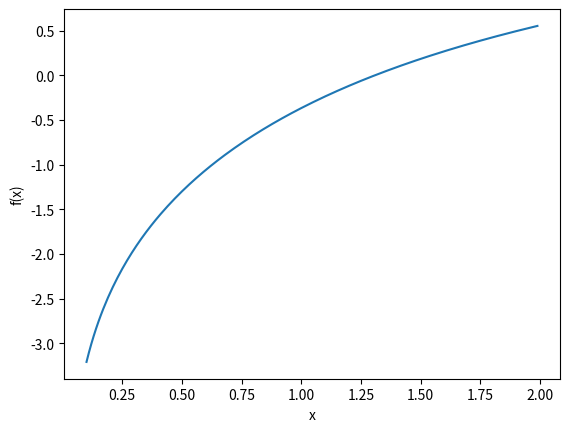

The script that saved this image:
#!/usr/bin/python
"""
##################################################
# 
# QMB 6358: Software Tools for Business Analytics
# 
# Numerical Methods with Scipy: Solving Equations
# 
# [redacted]
# [redacted]
# [redacted]
# [redacted]
# [redacted]
# 
# October 29, 2020
# 
# This program provides introductory examples of numerical methods
# including solving systems of equations, root finding and optimization.
# 
##################################################
"""


##################################################
# Import Modules.
##################################################


import numpy as np
import math
import matplotlib.pyplot as plt
from scipy.optimize import fsolve
from scipy import optimize
# from scipy.optimize import minimize
# from scipy.optimize import Bounds
# from scipy.optimize import LinearConstraint

################################################################################
# Solving Nonlinear equations
################################################################################

#--------------------------------------------------
# Single variable equations
#--------------------------------------------------

# Goal: Find the root of this function.
def f(x):
    out_value = math.log(x) - math.exp(-x)
    print("(x, f(x)) = (%f, %f)" % (x, out_value))
    return out_value
# That is, find the x at which this function is zero.

# Plot this function to show an approximate root.
x_grid = np.arange(0.1, 2, 0.01)
f_grid = x_grid*0
for i in range(0, len(x_grid)):
    f_grid[i] = f(x_grid[i])


plt.figure()
plt.plot(x_grid, f_grid, label='f(x)' )
plt.xlabel('x')
plt.ylabel('f(x)')
plt.show()


# Legacy solution:
soln_fs = fsolve(f, 1)
# The root:
print(soln_fs)
# The objective function:
print(f(soln_fs))


# Other legacy functions:

# soln_b1 = broyden1(f, 1)
# soln_b1 = broyden2(f, 1)
# soln_b1 = anderson(f, 1)


# More modern solution (but doesn't work on all platforms):
# soln_bi = optimize.root_scalar(f = f, method='bisect')
# soln_bi = root_scalar(f = f, method='bisect')



#--------------------------------------------------
# Multiple variable equations
#--------------------------------------------------

# 2 equations, 2 parameters.


def my_eqns_22(x):
    F1 = x[0]**2+ x[1]**2 - 1 
    F2 = x[0]**2- x[1]**2 + 0.5
    return [F1, F2]

# Test it for a few inputs (potential starting values).
my_eqns_22([1, 1])
my_eqns_22([1, 2])
x0 = [1, 1]

soln_m_22 = optimize.root(my_eqns_22, x0)



# The root:
print(soln_m_22.x)
# The objective function:
print(soln_m_22.fun)
print(my_eqns_22(soln_m_22.x))


# 3 equations, 2 parameters.


def my_eqns_32(x):
    F1 = x[0] + x[1] + x[2]**2 - 12
    F2 = x[0]**2 - x[1] + x[2] - 2
    F3 = 2 * x[0] - x[1]**2 + x[2] - 1
    return [F1, F2, F3]



# Test it for a few inputs (potential starting values).
my_eqns_32([1, 1, 1])
my_eqns_32([0, 0, 0])
x0 = [1, 1, 1]

soln_m32_1 = optimize.root(my_eqns_32, x0)


# The root:
print(soln_m32_1.x)
# The objective function:
print(soln_m32_1.fun)
print(my_eqns_32(soln_m32_1.x))


# Try the other starting value, just to compare.
x0 = [0, 0, 0]

soln_m32_2 = optimize.root(my_eqns_32, x0)

# The root:
print(soln_m32_2.x)
# The objective function:
print(soln_m32_2.fun)
print(my_eqns_32(soln_m32_2.x))


# Passing additional parameters. 

def my_eqns_33_p(x, parms):
    F1 = x[0] + x[1] + x[2]**2 - parms[0]
    F2 = x[0]**2 - x[1] + x[2] - parms[1]
    F3 = 2 * x[0] - x[1]**2 + x[2] - parms[2]
    return [F1, F2, F3]


# Set parameters and choose starting values.
parms = [12, 2, 1]
my_eqns_33_p([1, 1, 1], parms)
x0 = [1, 1, 1]


# Solve
soln_m33_p = optimize.root(my_eqns_33_p, x0, parms)

# The root:
print(soln_m33_p.x)
# The objective function:
print(soln_m33_p.fun)
print(my_eqns_33_p(soln_m33_p.x, parms))


# Try other parameters and starting value.
parms = [24, 4, 2]
x0 = [0, 0, 0]
my_eqns_33_p(x0, parms)

# Solve
soln_m33_p = optimize.root(my_eqns_33_p, x0, parms)

# The root:
print(soln_m33_p.x)
# The objective function:
print(soln_m33_p.fun)
print(my_eqns_33_p(soln_m33_p.x, parms))


# Test these values:
x0 = [-0.6406658, 1.2471383, 4.8366856]
my_eqns_33_p(x0, parms)
# Another solution. 

# Solve to higher degree of precision.
soln_m33_p = optimize.root(my_eqns_33_p, x0, parms)

# The root:
print(soln_m33_p.x)
# The objective function:
print(soln_m33_p.fun)
print(my_eqns_33_p(soln_m33_p.x, parms))


##################################################
# End
##################################################
